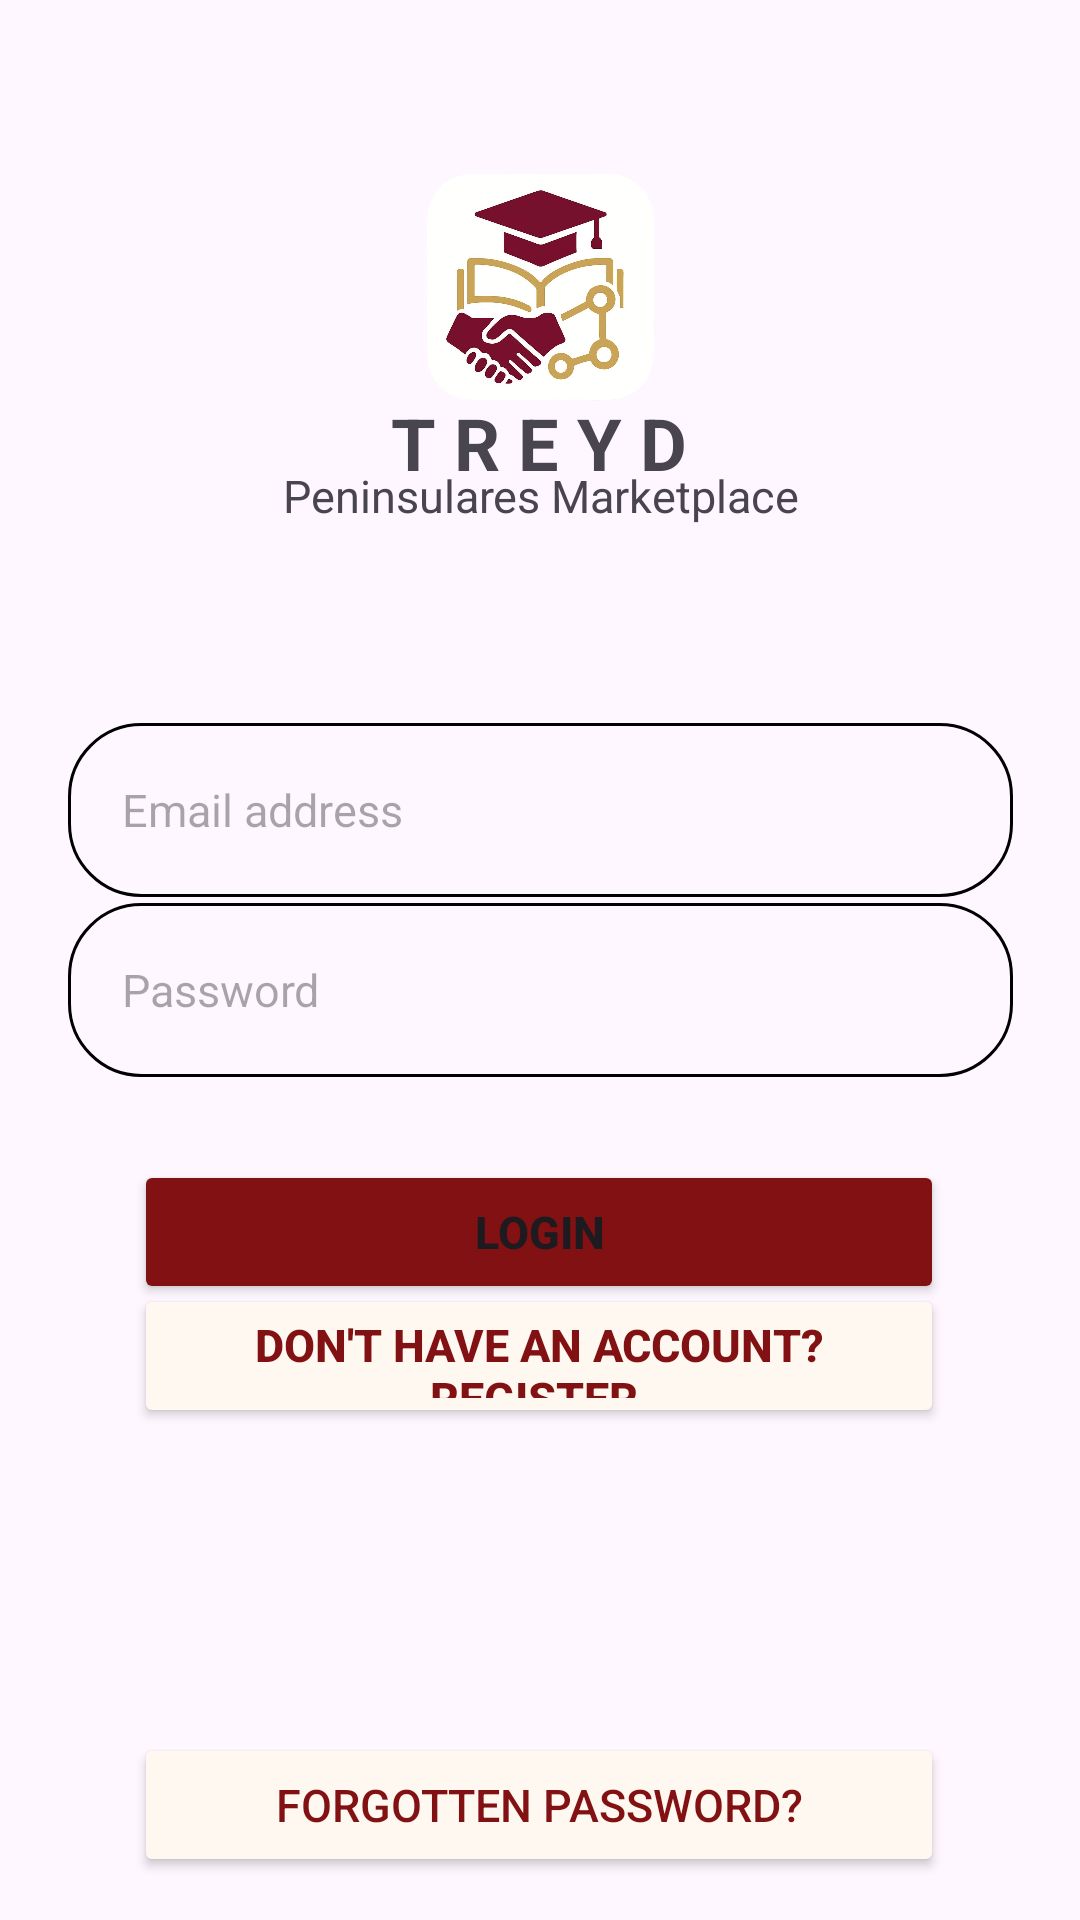

Reconstruct the res/layout file that produces this screen, plus the resources it refers to.
<!-- AndroidManifest.xml: application theme Theme.ShareNinsulares -->
<!-- res/layout/activity_main.xml -->
<?xml version="1.0" encoding="utf-8"?>
<androidx.constraintlayout.widget.ConstraintLayout xmlns:android="http://schemas.android.com/apk/res/android"
    xmlns:app="http://schemas.android.com/apk/res-auto"
    xmlns:tools="http://schemas.android.com/tools"
    android:id="@+id/main"
    android:layout_width="match_parent"
    android:layout_height="match_parent"
    android:backgroundTint="#FFF8F0"
    tools:context=".MainActivity">

    <Button
        android:id="@+id/loginbtn"
        android:layout_width="270dp"
        android:layout_height="48dp"
        android:backgroundTint="#811112"
        android:text="Login"
        android:textSize="15sp"
        android:textStyle="bold"
        app:layout_constraintBottom_toBottomOf="parent"
        app:layout_constraintEnd_toEndOf="parent"
        app:layout_constraintHorizontal_bias="0.496"
        app:layout_constraintStart_toStartOf="parent"
        app:layout_constraintTop_toTopOf="parent"
        app:layout_constraintVertical_bias="0.653" />

    <TextView
        android:id="@+id/textView3"
        android:layout_width="160dp"
        android:layout_height="27dp"
        android:text="T R E Y D"
        android:textAlignment="center"
        android:textSize="24sp"
        android:textStyle="bold"
        app:layout_constraintBottom_toBottomOf="parent"
        app:layout_constraintEnd_toEndOf="parent"
        app:layout_constraintHorizontal_bias="0.498"
        app:layout_constraintStart_toStartOf="parent"
        app:layout_constraintTop_toTopOf="parent"
        app:layout_constraintVertical_bias="0.214" />

    <TextView
        android:id="@+id/textView4"
        android:layout_width="180dp"
        android:layout_height="23dp"
        android:text="Peninsulares Marketplace"
        android:textAlignment="center"
        android:textSize="15sp"
        app:layout_constraintBottom_toBottomOf="parent"
        app:layout_constraintEnd_toEndOf="parent"
        app:layout_constraintStart_toStartOf="parent"
        app:layout_constraintTop_toTopOf="parent"
        app:layout_constraintVertical_bias="0.251" />

    <Button
        android:id="@+id/registerbtn"
        android:layout_width="270dp"
        android:layout_height="48dp"
        android:backgroundTint="#FFF8F0"
        android:text="Don't have an Account? Register "
        android:textColor="#811112"
        android:textSize="15sp"
        android:textStyle="bold"
        app:layout_constraintBottom_toBottomOf="parent"
        app:layout_constraintEnd_toEndOf="parent"
        app:layout_constraintHorizontal_bias="0.496"
        app:layout_constraintStart_toStartOf="parent"
        app:layout_constraintTop_toTopOf="parent"
        app:layout_constraintVertical_bias="0.723" />

    <EditText
        android:id="@+id/email"
        android:layout_width="315dp"
        android:layout_height="58dp"
        android:background="@drawable/round_cor"
        android:ems="10"
        android:textSize="15sp"
        android:textColor="@color/black"
        android:hint="Email address"
        android:inputType="text"
        android:padding="18dp"
        app:layout_constraintBottom_toBottomOf="parent"
        app:layout_constraintEnd_toEndOf="parent"
        app:layout_constraintStart_toStartOf="parent"
        app:layout_constraintTop_toTopOf="parent"
        app:layout_constraintVertical_bias="0.414" />

    <EditText
        android:id="@+id/password"
        android:layout_width="315dp"
        android:layout_height="58dp"
        android:background="@drawable/round_cor"
        android:textSize="15sp"
        android:textColor="@color/black"
        android:ems="10"
        android:hint="Password"
        android:inputType="textPassword"
        android:padding="18dp"
        app:layout_constraintBottom_toBottomOf="parent"
        app:layout_constraintEnd_toEndOf="parent"
        app:layout_constraintStart_toStartOf="parent"
        app:layout_constraintTop_toTopOf="parent"
        app:layout_constraintVertical_bias="0.517" />

    <ImageView
        android:id="@+id/imageView"
        android:layout_width="79dp"
        android:layout_height="76dp"
        app:layout_constraintBottom_toBottomOf="parent"
        app:layout_constraintEnd_toEndOf="parent"
        app:layout_constraintStart_toStartOf="parent"
        app:layout_constraintTop_toTopOf="parent"
        app:layout_constraintVertical_bias="0.102"
        app:srcCompat="@drawable/logo" />

    <Button
        android:id="@+id/button"
        android:layout_width="270dp"
        android:layout_height="48dp"
        android:backgroundTint="#FFF8F0"
        android:text="Forgotten Password?"
        android:textSize="15sp"
        android:textColor="#811112"
        app:layout_constraintBottom_toBottomOf="parent"
        app:layout_constraintEnd_toEndOf="parent"
        app:layout_constraintHorizontal_bias="0.498"
        app:layout_constraintStart_toStartOf="parent"
        app:layout_constraintTop_toTopOf="parent"
        app:layout_constraintVertical_bias="0.976" />


</androidx.constraintlayout.widget.ConstraintLayout>
<!-- resources referenced by this layout -->
<resources>
  <color name="black">#FF000000</color>
  <!-- drawable logo: png bitmap (drawable, 290768 bytes) -->
  <!-- drawable round_cor (drawable) -->
  <?xml version="1.0" encoding="utf-8"?>
  <shape xmlns:android="http://schemas.android.com/apk/res/android"
      android:shape="rectangle"
      >
  
      <corners android:radius="24dp"/>
      <stroke android:width="1dip" android:color="@color/black"/>
  </shape>
  <style name="Theme.ShareNinsulares" parent="Base.Theme.ShareNinsulares" />
  <style name="Base.Theme.ShareNinsulares" parent="Theme.Material3.DayNight.NoActionBar">
          
          
      </style>
</resources>
